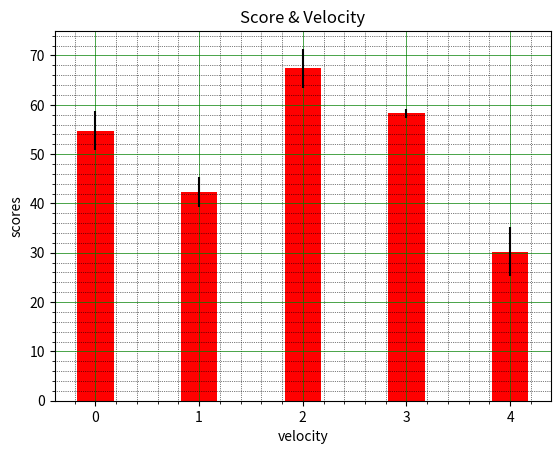

This chart was generated by the following Python code:

#Write a Python program to create bar plots with error bars on the same figure. Sample Date
#Mean velocity: 0.2474, 0.1235, 0.1737, 0.1824
#Standard deviation of velocity: 0.3314, 0.2278, 0.2836, 0.2645

import matplotlib.pyplot as plt
import numpy as np

N=5
mean=(54.74, 42.35, 67.37, 58.24, 30.25)
std=(4, 3, 4, 1, 5)

index=np.arange(N)
width=0.35
plt.bar(index,mean,width,yerr=std,color='red')
plt.ylabel('scores')
plt.xlabel('velocity')
plt.title('Score & Velocity')

plt.minorticks_on()
plt.grid(which='major', linestyle='-', linewidth='0.5', color='green')
plt.grid(which='minor', linestyle=':', linewidth='0.5', color='black')
plt.show()